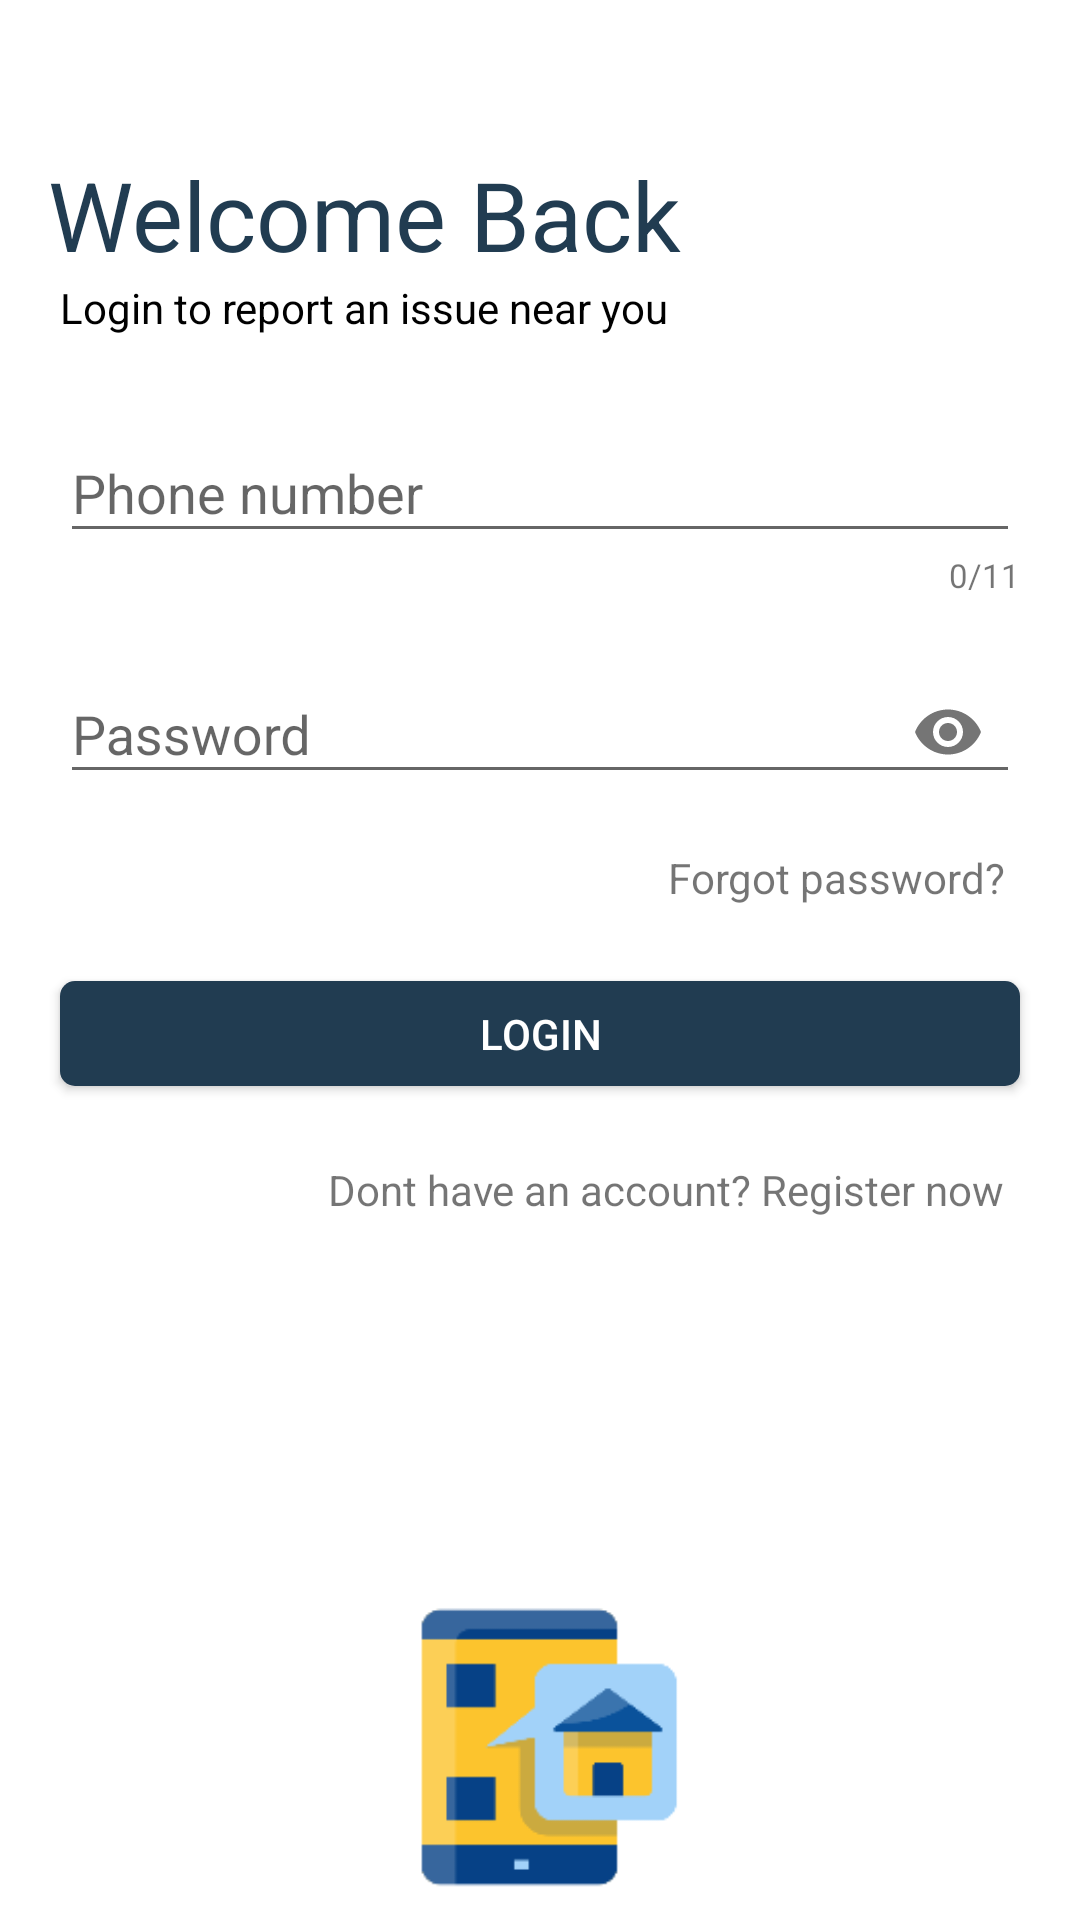

Produce the Android XML layout that renders to this screen, including the resource entries it uses.
<!-- AndroidManifest.xml: activity theme AppTheme.NoActionBar -->
<!-- res/layout/activity_login.xml -->
<?xml version="1.0" encoding="utf-8"?>
<RelativeLayout xmlns:android="http://schemas.android.com/apk/res/android"
    xmlns:app="http://schemas.android.com/apk/res-auto"
    android:layout_width="match_parent"
    android:layout_height="match_parent"
    android:id="@+id/sdasdas"
    android:background="#fff"
    android:orientation="vertical"
    android:padding="10dp">

    <LinearLayout
        android:layout_width="match_parent"
        android:layout_height="match_parent"
        android:orientation="vertical">


        <TextView
            android:layout_width="wrap_content"
            android:layout_height="wrap_content"
            android:layout_marginLeft="6dp"
            android:layout_marginTop="40dp"
            android:text="Welcome Back"


            android:textColor="@color/colorAccent"
            android:textSize="32dp" />

        <TextView
            android:layout_width="wrap_content"
            android:layout_height="wrap_content"
            android:layout_marginLeft="10dp"
            android:layout_marginBottom="20dp"
            android:text="Login to report an issue near you"
            android:textColor="@color/colorBlack" />

        <com.google.android.material.textfield.TextInputLayout
            android:layout_width="match_parent"
            android:layout_height="wrap_content"
            android:layout_marginLeft="10dp"
            android:layout_marginRight="10dp">

            <com.google.android.material.textfield.TextInputEditText
                android:id="@+id/phone"
                android:layout_width="match_parent"
                android:layout_height="wrap_content"
                android:hint="Phone number"
                android:inputType="phone" />
        </com.google.android.material.textfield.TextInputLayout>

        <TextView
            android:id="@+id/characters"
            android:layout_width="wrap_content"
            android:layout_height="wrap_content"
            android:layout_gravity="right"
            android:layout_marginRight="10dp"
            android:layout_marginBottom="10dp"
            android:text="0/11"
            android:textSize="11sp" />

        <com.google.android.material.textfield.TextInputLayout
            android:layout_width="match_parent"
            android:layout_height="wrap_content"
            android:layout_marginLeft="10dp"
            android:layout_marginRight="10dp"
            app:passwordToggleEnabled="true">

            <com.google.android.material.textfield.TextInputEditText
                android:id="@+id/password"
                android:layout_width="match_parent"
                android:layout_height="wrap_content"
                android:hint="Password"
                android:inputType="textPassword" />
        </com.google.android.material.textfield.TextInputLayout>

        <TextView
            android:id="@+id/forgotPassword"
            android:layout_width="wrap_content"
            android:layout_height="wrap_content"
            android:layout_gravity="right"
            android:layout_margin="10dp"
            android:clickable="true"
            android:foreground="?android:attr/selectableItemBackground"
            android:padding="5dp"
            android:text="Forgot password?" />

        <Button
            android:id="@+id/login"
            android:layout_width="match_parent"
            android:layout_height="35dp"
            android:layout_margin="10dp"
            android:background="@drawable/btn_bg"
            android:text="Login"
            android:textColor="#fff" />

        <TextView
            android:id="@+id/register"
            android:layout_width="wrap_content"
            android:layout_height="wrap_content"
            android:layout_gravity="right"
            android:layout_margin="10dp"

            android:padding="5dp"
            android:text="Dont have an account? Register now" />


    </LinearLayout>

    <RelativeLayout
        android:id="@+id/wholeLayout"
        android:layout_width="match_parent"
        android:layout_height="match_parent"
        android:alpha="0.8"
        android:background="#fff"
        android:visibility="gone">

        <ProgressBar
            android:layout_width="wrap_content"
            android:layout_height="wrap_content"
            android:layout_centerInParent="true" />
    </RelativeLayout>

    <ImageView
        android:layout_width="300dp"
        android:layout_height="100dp"
        android:layout_alignParentBottom="true"
        android:layout_centerHorizontal="true"
        android:src="@drawable/ic_ndv_logo" />

</RelativeLayout>
<!-- resources referenced by this layout -->
<resources>
  <color name="colorAccent">#213C51</color>
  <color name="colorBlack">#000000</color>
  <!-- drawable btn_bg (drawable) -->
  <?xml version="1.0" encoding="utf-8"?>
  <shape xmlns:android="http://schemas.android.com/apk/res/android"
      android:shape="rectangle">
  
      <corners android:radius="5dp" />
      <solid android:color="@color/colorBlue" />
  </shape>
  <!-- drawable ic_ndv_logo: png bitmap (drawable, 2797 bytes) -->
  <style name="AppTheme.NoActionBar">
          <item name="windowActionBar">true</item>
          <item name="windowNoTitle">true</item>
      </style>
  <color name="colorBlue">#213C51</color>
</resources>
